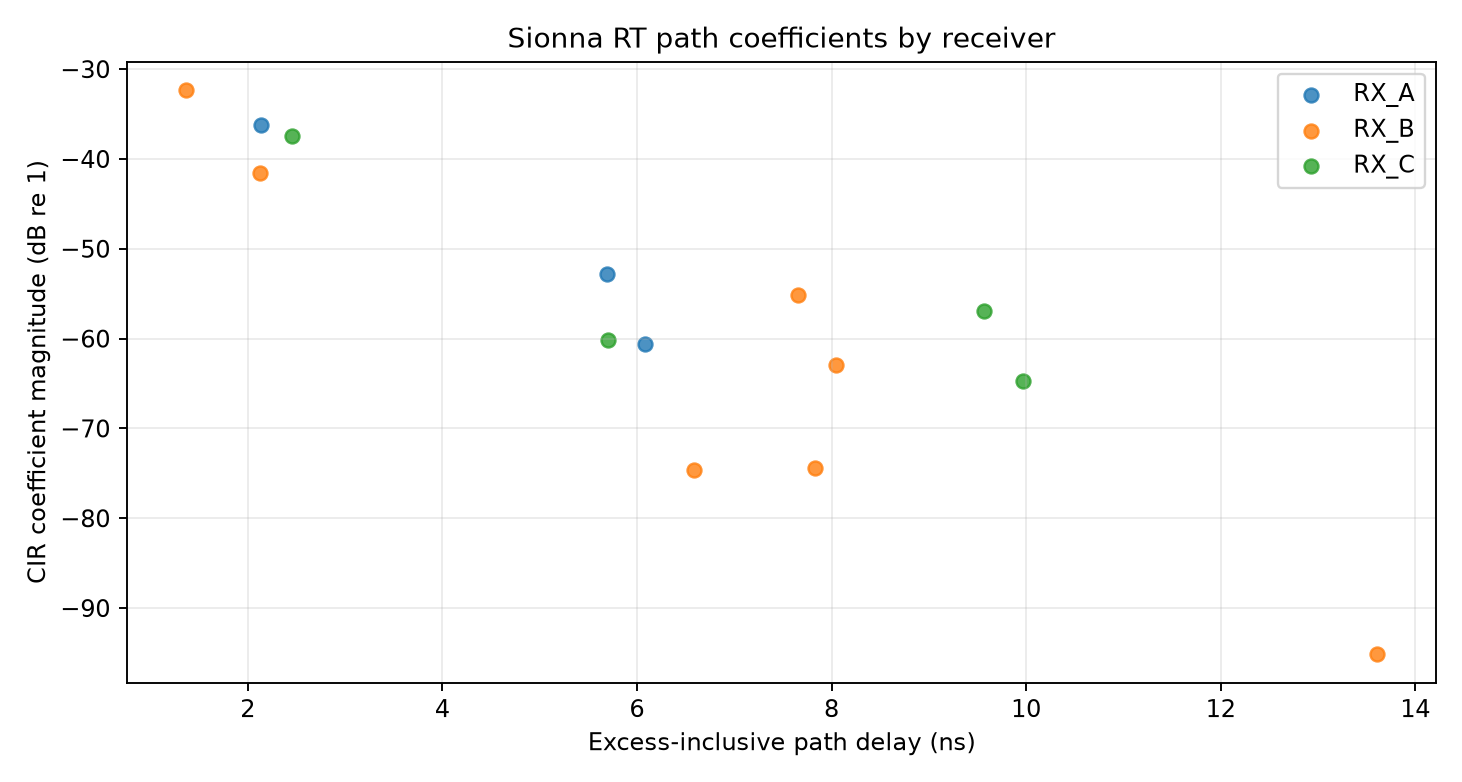

The file beside this chart, header and first rows:
receiver, path_index, delay_s, delay_ns, path_length_m_from_delay, a_real, a_imag, magnitude, magnitude_db, interaction_type_ids, interaction_types, interacted_objects, interaction_vertices_m, is_los
RX_A, 0, 2.1320070153763027e-09, 2.132, 0.6392, 0.01155, -0.01042, 0.01555, -36.16, [], [], [], [], True
RX_A, 1, 5.69420866014525e-09, 5.694, 1.707, -0.001912, 0.001258, 0.002289, -52.81, [1], ['specular_reflection'], ['farm_floor'], [[0.4135551154613495, -0.130362048745155…, False
RX_A, 2, 6.0841625071361705e-09, 6.084, 1.824, 4.249392804922536e-05, 0.0009341, 0.0009351, -60.58, [4, 1, 4], ['refraction', 'specular_reflection', 'r…, ['farm_floor', 'farm_floor', 'farm_floor…, [[0.4278070330619812, -0.140448138117790…, False
RX_B, 0, 1.369340418833076e-09, 1.369, 0.4105, -0.005492, -0.02358, 0.02421, -32.32, [], [], [], [], True
RX_B, 1, 2.128611953366999e-09, 2.129, 0.6381, -0.006013, 0.005744, 0.008315, -41.6, [1], ['specular_reflection'], ['rf_plant_zone_level_2_zone_2'], [[0.8567107915878296, 0.1049999967217445…, False
RX_B, 2, 7.654641365206771e-09, 7.655, 2.295, -0.0005273, -0.001667, 0.001748, -55.15, [1], ['specular_reflection'], ['farm_floor'], [[0.780308723449707, -0.1700891852378845…, False
RX_B, 3, 6.582399958432461e-09, 6.582, 1.973, 7.505086250603199e-05, -0.0001694, 0.0001853, -74.64, [1, 1], ['specular_reflection', 'specular_reflec…, ['enclosure_top_panel', 'rf_plant_zone_l…, [[0.7961887717247009, 0.0044298688881099…, False
RX_B, 4, 7.826201908756047e-09, 7.826, 2.346, -1.733599310682621e-05, -0.00019, 0.0001908, -74.39, [1, 1], ['specular_reflection', 'specular_reflec…, ['farm_floor', 'rf_plant_zone_level_1_zo…, [[0.7803090214729309, -0.021953018382191…, False
RX_B, 5, 8.049147126598655e-09, 8.049, 2.413, -0.0007092, -9.424142626812682e-05, 0.0007154, -62.91, [4, 1, 4], ['refraction', 'specular_reflection', 'r…, ['farm_floor', 'farm_floor', 'farm_floor…, [[0.7724805474281311, -0.175629153847694…, False
RX_B, 6, 1.3606032744917229e-08, 13.61, 4.079, -1.1062546036555432e-05, -1.3535715879697818e-05, 1.7481290342402644e-05, -95.15, [1, 1, 1], ['specular_reflection', 'specular_reflec…, ['farm_floor', 'rf_plant_zone_level_3_zo…, [[0.7120962738990784, -0.135291814804077…, False
RX_C, 0, 2.4578148405396405e-09, 2.458, 0.7368, 0.01085, 0.008015, 0.01349, -37.4, [], [], [], [], True
RX_C, 1, 9.570746861697899e-09, 9.571, 2.869, 0.001152, 0.0008533, 0.001434, -56.87, [1], ['specular_reflection'], ['farm_floor'], [[0.62311190366745, -0.1931474506855011,…, False
RX_C, 2, 5.703482575114549e-09, 5.703, 1.71, 0.0008367, 0.0005084, 0.0009791, -60.18, [4, 4, 1], ['refraction', 'refraction', 'specular_r…, ['shelf_level_3_tray', 'shelf_level_3_tr…, [[0.6224642992019653, 0.5111207365989685…, False
RX_C, 3, 9.969785885743931e-09, 9.97, 2.989, 0.0004843, -0.000327, 0.0005844, -64.67, [4, 1, 4], ['refraction', 'specular_reflection', 'r…, ['farm_floor', 'farm_floor', 'farm_floor…, [[0.6231879591941833, -0.196643605828285…, False
